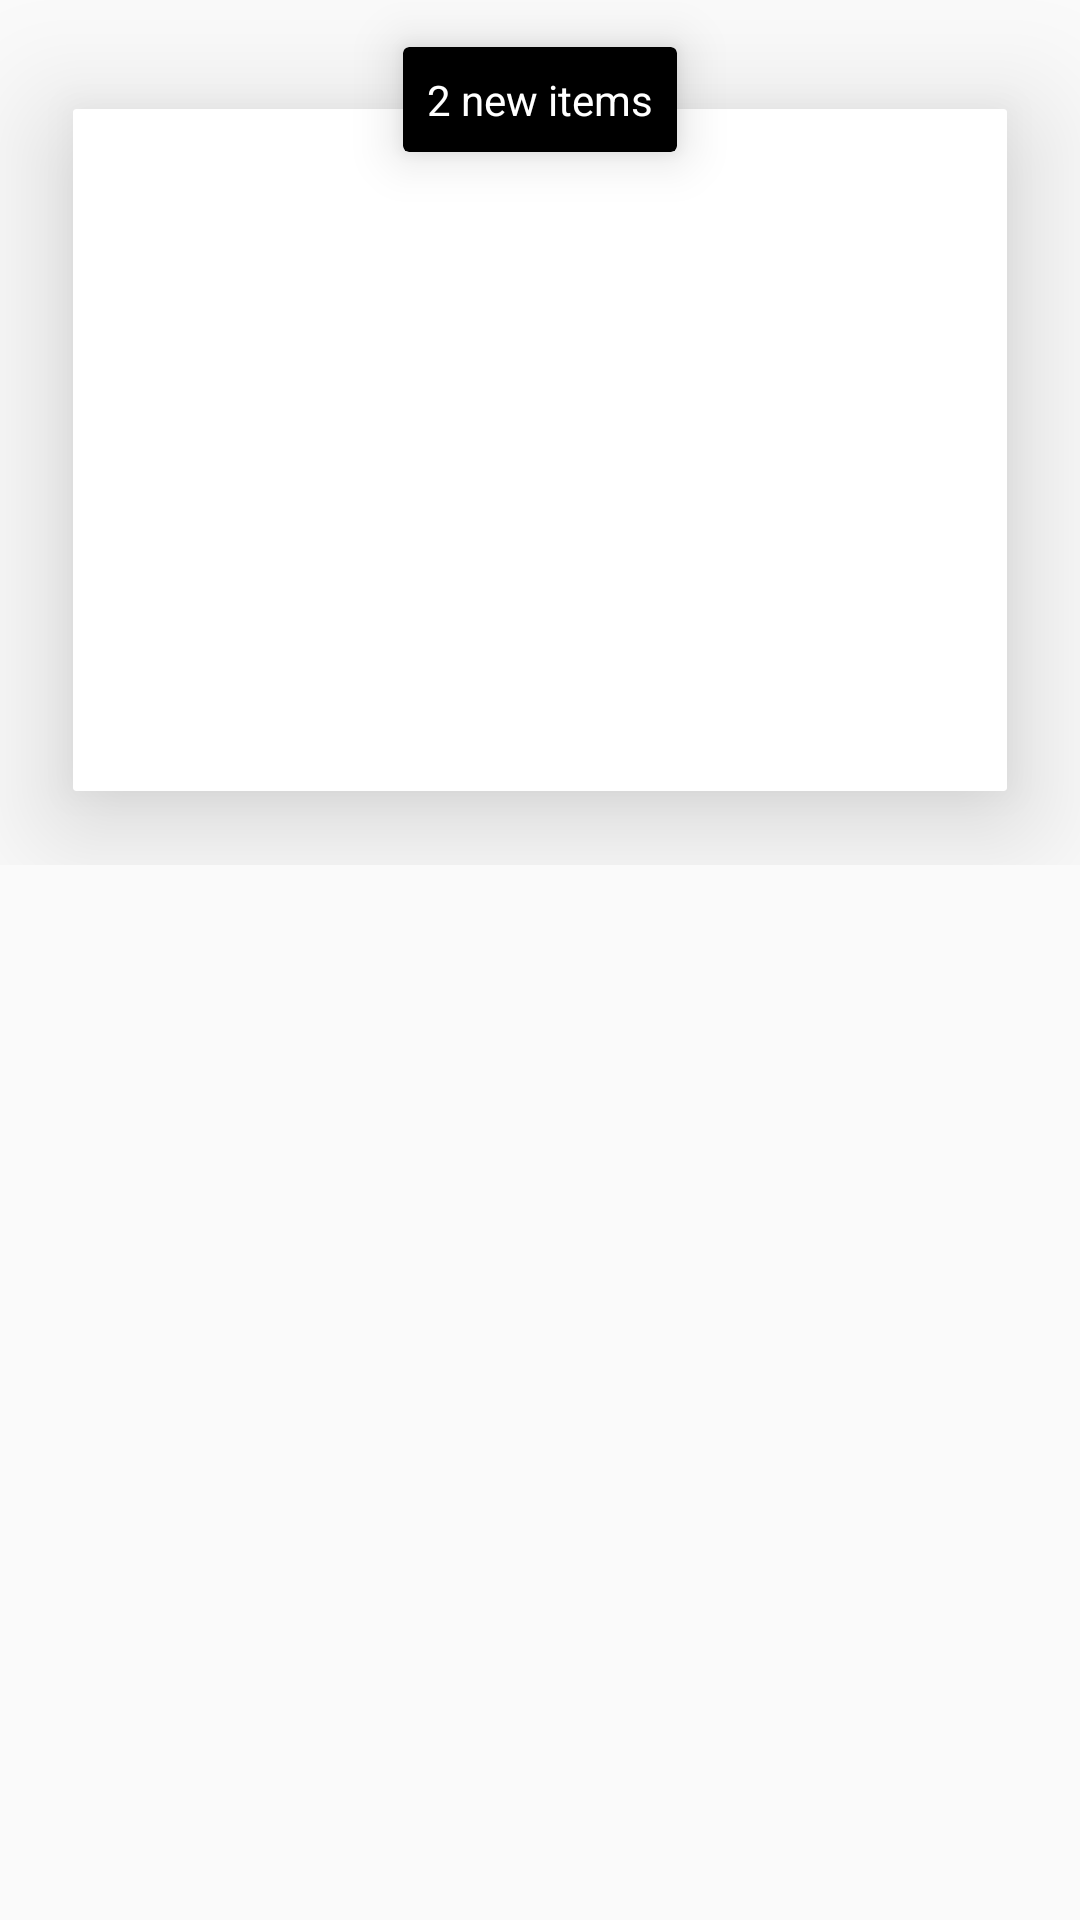

Android layout source for this screen:
<!-- AndroidManifest.xml: application theme AppTheme -->
<!-- res/layout/bottomsheet_main.xml -->
<?xml version="1.0" encoding="utf-8"?>
<RelativeLayout xmlns:android="http://schemas.android.com/apk/res/android"
    xmlns:app="http://schemas.android.com/apk/res-auto"
    android:id="@+id/bottomsheet"
    android:layout_width="match_parent"
    android:layout_height="wrap_content"
    android:orientation="vertical"
    app:layout_behavior="@string/bottom_sheet_behavior">


    <FrameLayout
        android:layout_width="match_parent"
        android:layout_height="wrap_content">

        <android.support.v7.widget.CardView
            android:layout_width="match_parent"
            android:layout_height="300dp"
            android:layout_marginBottom="-12dp"
            android:layout_marginLeft="@dimen/activity_vertical_margin"
            android:layout_marginRight="@dimen/activity_vertical_margin"
            app:cardCornerRadius="1dp"
            app:cardElevation="24dp"
            app:cardUseCompatPadding="true"
            app:contentPadding="@dimen/activity_vertical_margin">

        </android.support.v7.widget.CardView>
    </FrameLayout>

    <android.support.v7.widget.CardView
        android:layout_width="wrap_content"
        android:layout_height="wrap_content"
        android:layout_centerHorizontal="true"
        app:cardBackgroundColor="#000"
        app:cardElevation="10dp"
        app:cardUseCompatPadding="true"
        app:contentPadding="8dp">

        <TextView
            android:layout_width="wrap_content"
            android:layout_height="wrap_content"
            android:text="2 new items"
            android:textColor="#fff" />
    </android.support.v7.widget.CardView>
</RelativeLayout>
<!-- resources referenced by this layout -->
<resources>
  <style name="AppTheme" parent="Theme.AppCompat.Light.DarkActionBar">
          
          <item name="colorPrimary">@color/colorPrimary</item>
          <item name="colorPrimaryDark">@color/colorPrimaryDark</item>
          <item name="colorAccent">@color/colorAccent</item>
      </style>
  <!-- not gathered from this repository: default colours our renderer supplied (Android Studio template values) -->
  <color name="colorPrimary">#FF6200EE</color>
  <color name="colorPrimaryDark">#FF3700B3</color>
  <color name="colorAccent">#FF03DAC5</color>
</resources>
